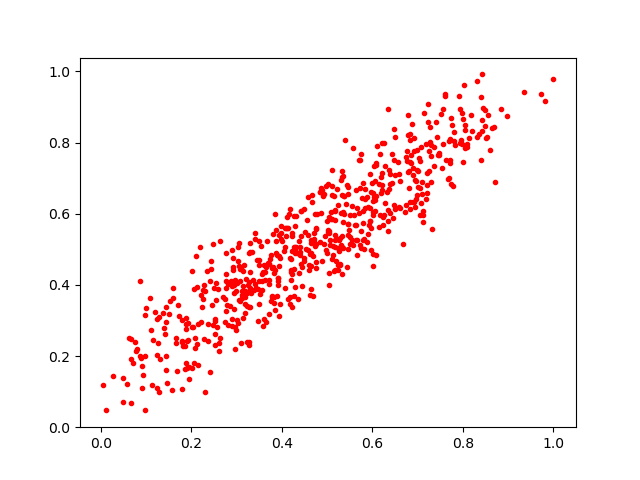

Data behind this chart, as committed beside it:
0.67698085, 0.77570003
0.5297, 0.6957
0.5709, 0.7521
0.6335, 0.5797
0.8648, 0.8399
0.3285, 0.3876
0.4104, 0.592
0.4203, 0.4358
0.5297, 0.603
0.3184, 0.3473
0.8312, 0.9729
0.658, 0.6197
0.5748, 0.7673
0.07101, 0.1812
0.8443, 0.8969
0.9733, 0.9356
0.6898, 0.71
0.6495, 0.6141
0.7475, 0.7647
0.471, 0.5286
0.4196, 0.4718
0.2087, 0.251
0.2376, 0.2894
0.2131, 0.3935
0.7971, 0.7968
0.6377, 0.668
0.84, 0.9275
0.2215, 0.3705
0.7368, 0.7335
0.395, 0.4749
0.08859, 0.1953
0.6274, 0.7327
0.3736, 0.473
0.4413, 0.4587
0.5317, 0.7024
0.5187, 0.5299
0.5171, 0.6088
0.5439, 0.4494
0.724, 0.7188
0.5168, 0.5271
0.423, 0.5369
0.7808, 0.8043
0.09772, 0.04717
0.4718, 0.5201
0.3141, 0.4377
0.3486, 0.5236
0.5736, 0.5526
0.4746, 0.4655
0.3194, 0.3658
0.494, 0.6547
0.6225, 0.5899
0.6932, 0.618
0.45, 0.5499
0.5452, 0.5723
0.09747, 0.1989
0.7077, 0.7876
0.5514, 0.5335
0.6617, 0.6173
0.523, 0.4427
0.4214, 0.5455
0.05782, 0.1202
... 589 more rows
